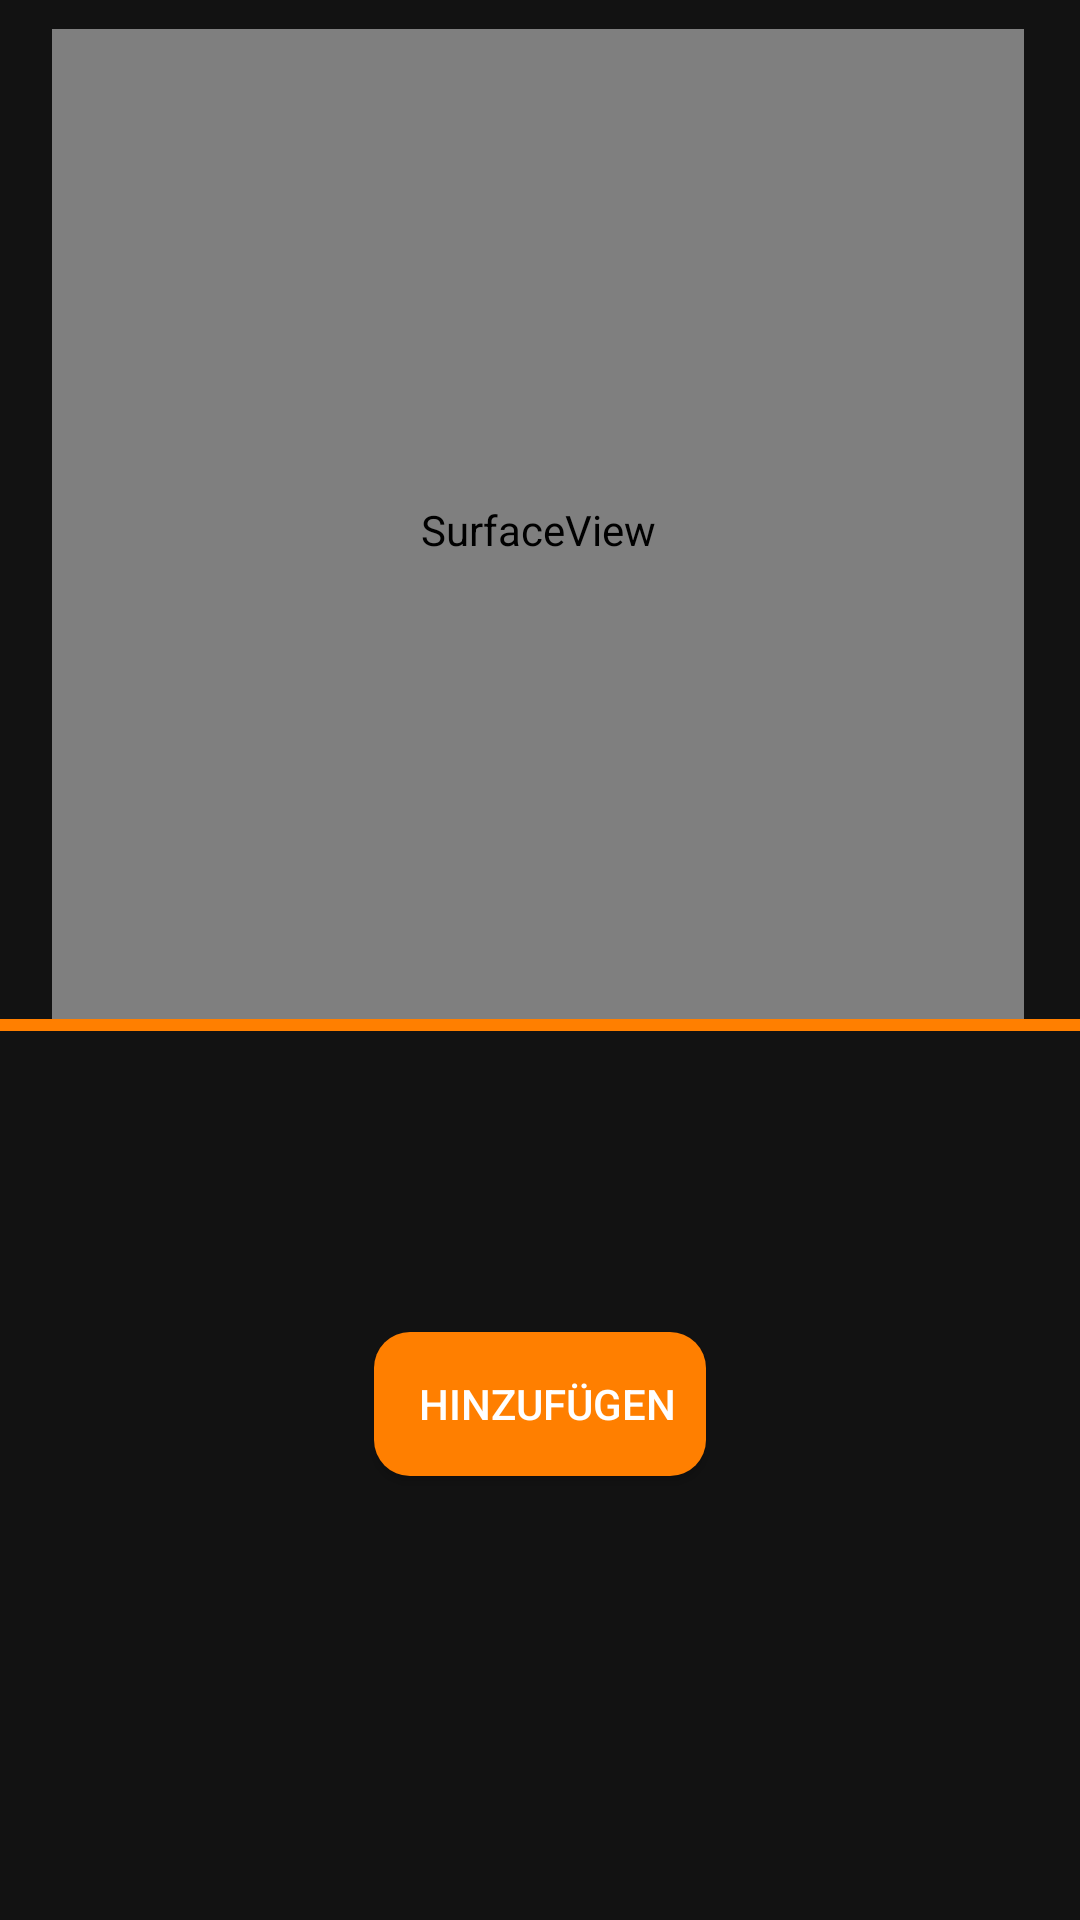

This screen was rendered from an Android layout file. Write that file and the resources it references.
<!-- AndroidManifest.xml: application theme AppTheme -->
<!-- res/layout/activity_barcode_scanner.xml -->
<?xml version="1.0" encoding="utf-8"?>
<androidx.constraintlayout.widget.ConstraintLayout xmlns:android="http://schemas.android.com/apk/res/android"
    xmlns:app="http://schemas.android.com/apk/res-auto"
    xmlns:tools="http://schemas.android.com/tools"
    android:layout_width="match_parent"
    android:layout_height="match_parent"
    tools:context="de.chiarapolice.unserprojekt20.BarcodeScanner">


    <SurfaceView
        android:id="@+id/cameraSurfaceView"
        android:layout_width="324dp"
        android:layout_height="334dp"
        android:layout_marginStart="80dp"
        android:layout_marginTop="10dp"
        android:layout_marginEnd="80dp"
        app:layout_constraintBottom_toTopOf="@id/viewDivider"
        app:layout_constraintEnd_toEndOf="parent"
        app:layout_constraintHorizontal_bias="0.506"
        app:layout_constraintStart_toStartOf="parent"
        app:layout_constraintTop_toTopOf="parent"
        app:layout_constraintVertical_bias="0.093" />

    <View
        android:id="@+id/viewDivider"
        android:layout_width="match_parent"
        android:layout_height="4dp"
        android:background="@color/colorAccent"
        app:layout_constraintBottom_toBottomOf="@+id/cameraSurfaceView" />


    <TextView
        android:id="@+id/textScanResult"
        android:layout_width="match_parent"
        android:layout_height="wrap_content"
        android:layout_marginBottom="288dp"
        android:padding="20dp"
        android:textColor="@color/colorAccent"
        android:textSize="25dp"
        android:textStyle="bold"
        app:layout_constraintBottom_toBottomOf="parent"
        tools:layout_editor_absoluteX="-16dp" />

    <Button
        android:id="@+id/add_btn"
        android:layout_width="wrap_content"
        android:layout_height="wrap_content"
        android:background="@drawable/layout_button"
        android:backgroundTint="@color/colorAccent"
        android:text="Hinzufügen"
        app:backgroundTint="#ff7f00"
        app:layout_constraintBottom_toBottomOf="parent"
        app:layout_constraintEnd_toEndOf="parent"
        app:layout_constraintStart_toStartOf="parent"
        app:layout_constraintTop_toBottomOf="@+id/textScanResult"
        app:layout_constraintVertical_bias="0.384" />

</androidx.constraintlayout.widget.ConstraintLayout>
<!-- resources referenced by this layout -->
<resources>
  <color name="colorAccent">#ff7f00</color>
  <!-- drawable layout_button (drawable-v24) -->
  <?xml version="1.0" encoding="utf-8"?>
  <shape xmlns:android="http://schemas.android.com/apk/res/android">
  
      <solid android:color="@color/colorAccent">
      </solid>
      <corners android:radius="12dp"></corners>
      <padding android:right= "10dp" android:bottom="10dp" android:left="15dp" android:top="10dp"></padding>
  </shape>
  <style name="AppTheme" parent="Theme.MaterialComponents">
          
          <item name="colorPrimary">#ff7f00</item>
          <item name="colorPrimaryDark">#FA000000</item>
          <item name="colorAccent">#ff7f00</item>
      </style>
</resources>
